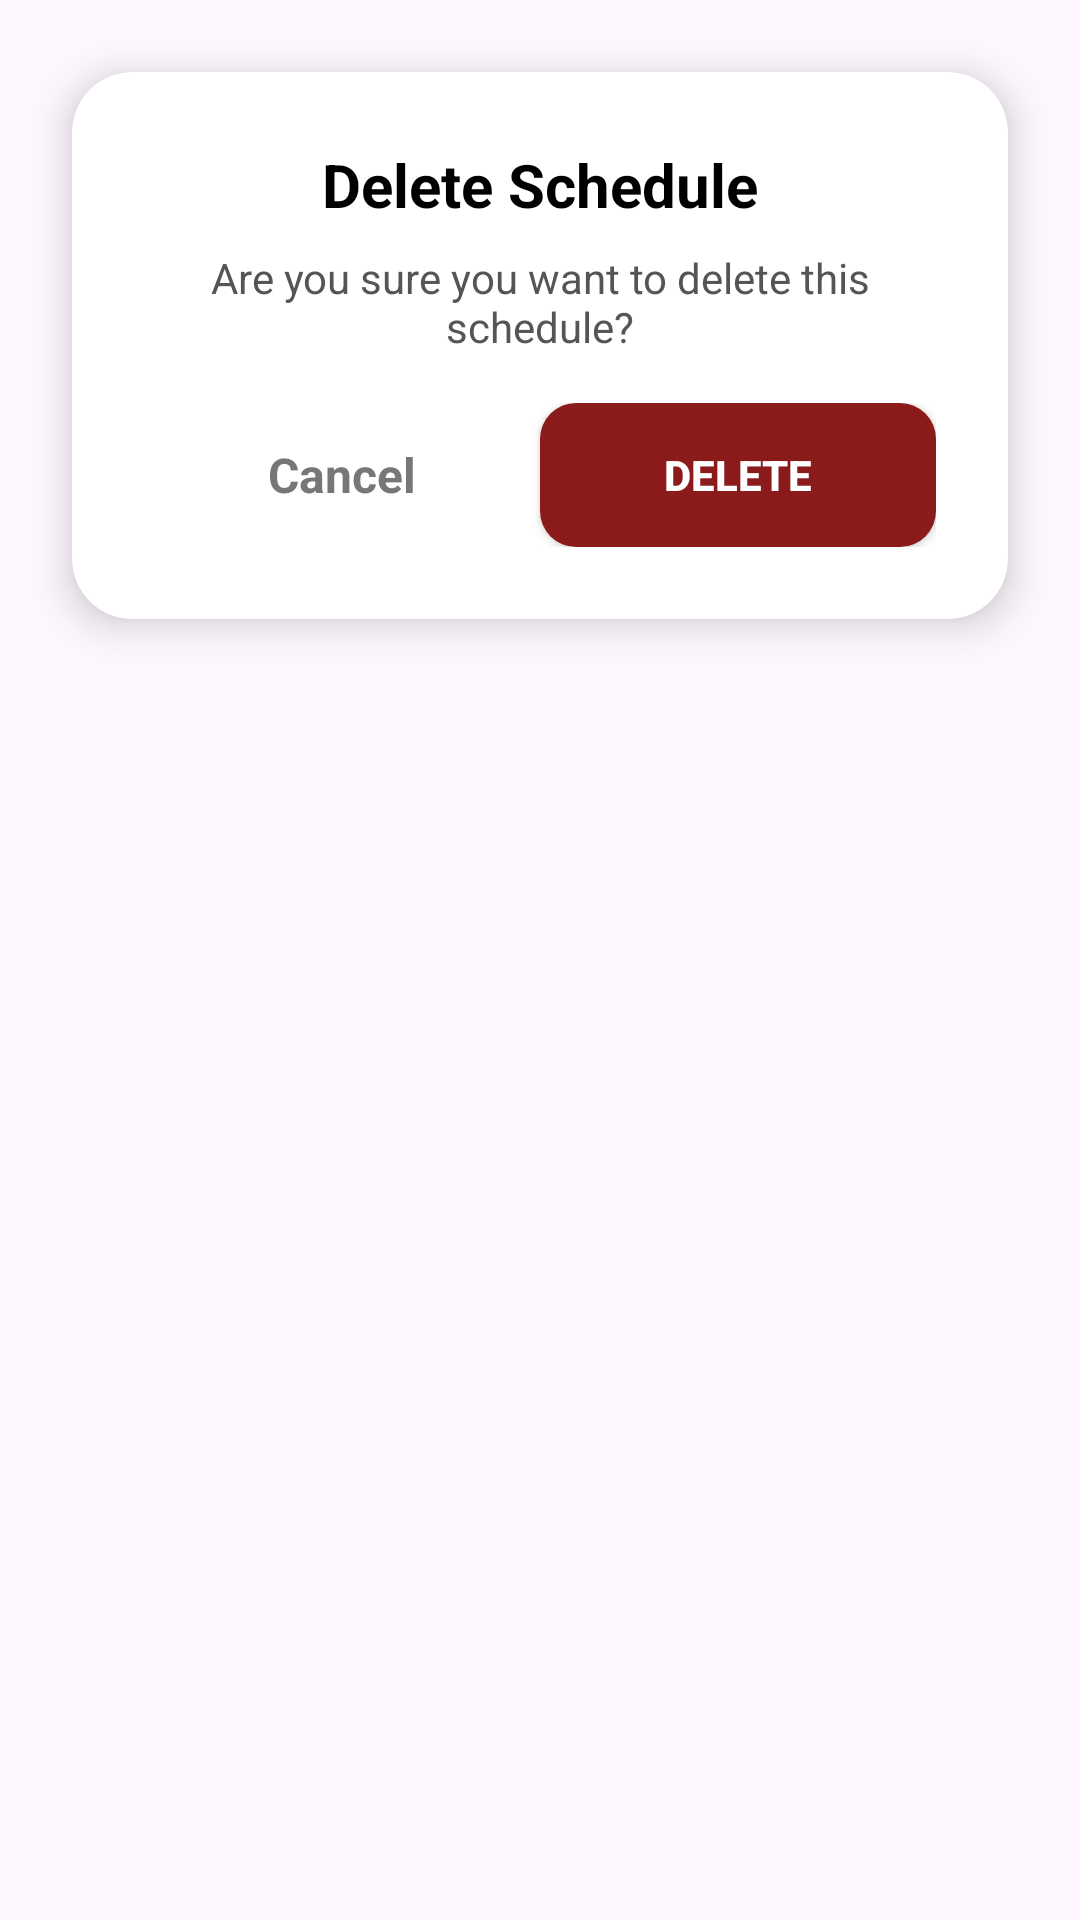

Produce the Android XML layout that renders to this screen, including the resource entries it uses.
<!-- AndroidManifest.xml: application theme Theme.ScheduleConnect -->
<!-- res/layout/dialog_delete_confirmation.xml -->
<?xml version="1.0" encoding="utf-8"?>
<FrameLayout xmlns:android="http://schemas.android.com/apk/res/android"
    xmlns:app="http://schemas.android.com/apk/res-auto"
    android:layout_width="match_parent"
    android:layout_height="wrap_content">

    <androidx.cardview.widget.CardView
        android:layout_width="match_parent"
        android:layout_height="wrap_content"
        android:layout_margin="24dp"
        app:cardCornerRadius="20dp"
        app:cardElevation="8dp"
        app:cardBackgroundColor="@android:color/white">

        <LinearLayout
            android:layout_width="match_parent"
            android:layout_height="wrap_content"
            android:orientation="vertical"
            android:padding="24dp">

            <TextView
                android:id="@+id/tvDeleteTitle"
                android:layout_width="match_parent"
                android:layout_height="wrap_content"
                android:text="Delete Schedule"
                android:textColor="@android:color/black"
                android:textSize="20sp"
                android:textStyle="bold"
                android:gravity="center"
                android:layout_marginBottom="8dp"/>

            <TextView
                android:id="@+id/tvDeleteMessage"
                android:layout_width="match_parent"
                android:layout_height="wrap_content"
                android:text="Are you sure you want to delete this schedule?"
                android:textColor="#555555"
                android:textSize="14sp"
                android:gravity="center"
                android:layout_marginBottom="16dp"/>

            <EditText
                android:id="@+id/etDeleteReason"
                android:layout_width="match_parent"
                android:layout_height="50dp"
                android:background="@drawable/edit_text_background"
                android:hint="Reason for deletion..."
                android:paddingStart="12dp"
                android:paddingEnd="12dp"
                android:textSize="14sp"
                android:textColor="@android:color/black"
                android:layout_marginBottom="24dp"
                android:visibility="gone"/>

            <LinearLayout
                android:layout_width="match_parent"
                android:layout_height="wrap_content"
                android:orientation="horizontal"
                android:gravity="center">

                <TextView
                    android:id="@+id/btnCancelDelete"
                    android:layout_width="0dp"
                    android:layout_height="wrap_content"
                    android:layout_weight="1"
                    android:text="Cancel"
                    android:textColor="#777777"
                    android:textSize="16sp"
                    android:textStyle="bold"
                    android:gravity="center"
                    android:padding="12dp"/>

                <androidx.appcompat.widget.AppCompatButton
                    android:id="@+id/btnConfirmDelete"
                    android:layout_width="0dp"
                    android:layout_height="wrap_content"
                    android:layout_weight="1"
                    android:text="DELETE"
                    android:textColor="@android:color/white"
                    android:background="@drawable/bg_rounded_red"
                    android:textStyle="bold"/>
            </LinearLayout>

        </LinearLayout>
    </androidx.cardview.widget.CardView>
</FrameLayout>
<!-- resources referenced by this layout -->
<resources>
  <!-- drawable bg_rounded_red (drawable) -->
  <?xml version="1.0" encoding="utf-8"?>
  <shape xmlns:android="http://schemas.android.com/apk/res/android"
      android:shape="rectangle">
      <solid android:color="@color/app_red"/>
      <corners android:radius="12dp"/>
  </shape>
  <!-- drawable edit_text_background (drawable) -->
  <shape xmlns:android="http://schemas.android.com/apk/res/android">
      <solid android:color="#F1F1F1"/>
      <corners android:radius="8dp"/>
  </shape>
  <style name="Theme.ScheduleConnect" parent="Base.Theme.ScheduleConnect" />
  <color name="app_red">#8B1A1A</color>
  <style name="Base.Theme.ScheduleConnect" parent="Theme.Material3.DayNight.NoActionBar">
          <item name="android:textColor">#000000</item>
          <item name="android:textColorHint">#757575</item>
  
          <item name="editTextColor">#000000</item>
          <item name="android:editTextColor">#000000</item>
  
          <item name="colorControlActivated">#B71C1C</item>
      </style>
</resources>
